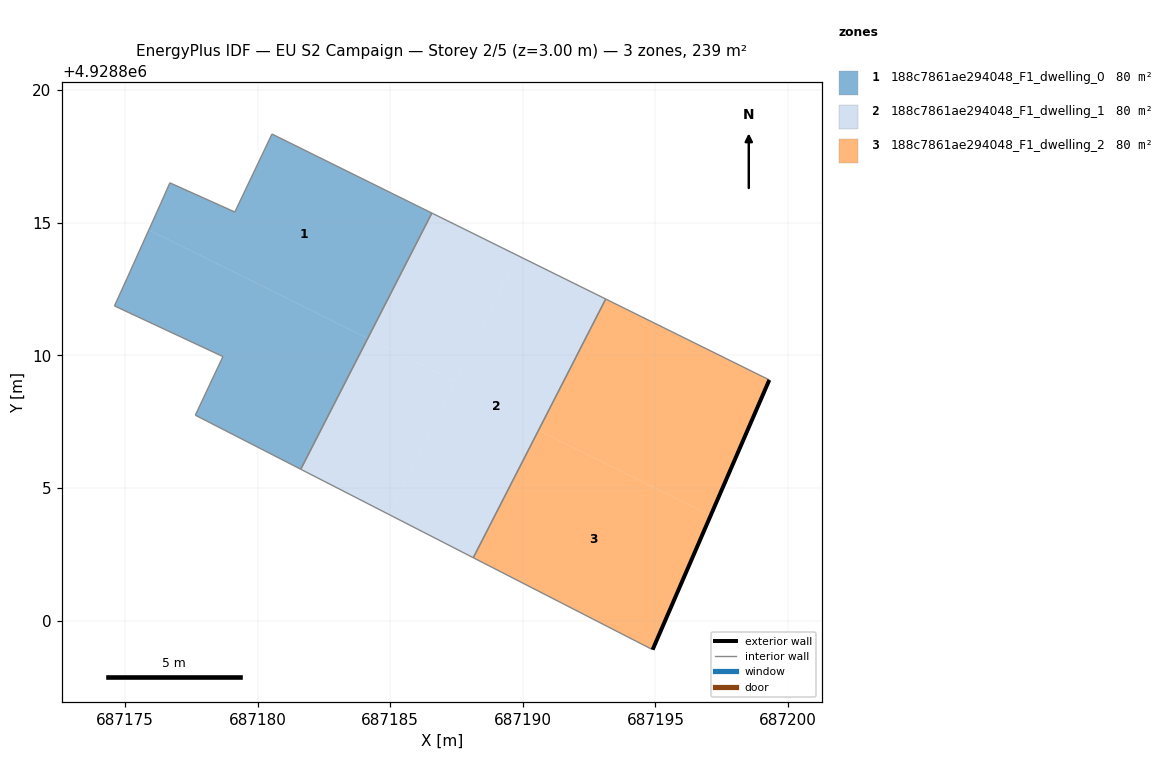
=== STOREY PLAN SPEC (per zone: floor XY polygon, exterior-wall plan segments, windows/doors) ===
zone 1: 188c7861ae294048_F1_dwelling_0  (79.7 m²)
  floor: (687184.16, 4928810.64) (687186.57, 4928815.36) (687180.54, 4928818.34) (687179.14, 4928815.40) (687176.69, 4928816.50) (687176.34, 4928815.71) (687175.90, 4928814.72)
  floor: (687181.63, 4928805.70) (687184.16, 4928810.64) (687175.90, 4928814.72) (687175.07, 4928812.89) (687174.60, 4928811.86) (687178.69, 4928809.95) (687177.65, 4928807.74)
  interior walls: 10
zone 2: 188c7861ae294048_F1_dwelling_1  (79.7 m²)
  floor: (687184.96, 4928804.00) (687187.44, 4928809.02) (687184.16, 4928810.64) (687181.63, 4928805.70)
  floor: (687187.44, 4928809.02) (687189.79, 4928813.77) (687186.57, 4928815.36) (687184.16, 4928810.64)
  floor: (687188.13, 4928802.37) (687193.12, 4928812.12) (687186.57, 4928815.36) (687189.79, 4928813.77) (687184.96, 4928804.00)
  interior walls: 4
zone 3: 188c7861ae294048_F1_dwelling_2  (79.7 m²)
  floor: (687197.08, 4928803.96) (687199.29, 4928809.07) (687193.12, 4928812.12) (687190.59, 4928807.17)
  floor: (687194.89, 4928798.90) (687197.08, 4928803.96) (687190.59, 4928807.17) (687188.13, 4928802.37)
  exterior wall: (687199.29, 4928809.07) – (687194.89, 4928798.90)  [11.1 m]
  interior walls: 3

=== DERIVED (storey summary) ===
Building: EU S2 Campaign
Storey: 2 of 5  (floor level z = 3.00 m)
Storey gross floor area: 239.1 m²
Zones on this storey: 3
  - 188c7861ae294048_F1_dwelling_0: floor 79.7 m²
  - 188c7861ae294048_F1_dwelling_1: floor 79.7 m²
  - 188c7861ae294048_F1_dwelling_2: floor 79.7 m²; exterior wall 11.1 m (33.2 m²); WWR 0.0%
Zone adjacency (shared interzone walls):
  - 188c7861ae294048_F1_dwelling_0 ↔ 188c7861ae294048_F1_dwelling_1
  - 188c7861ae294048_F1_dwelling_1 ↔ 188c7861ae294048_F1_dwelling_2